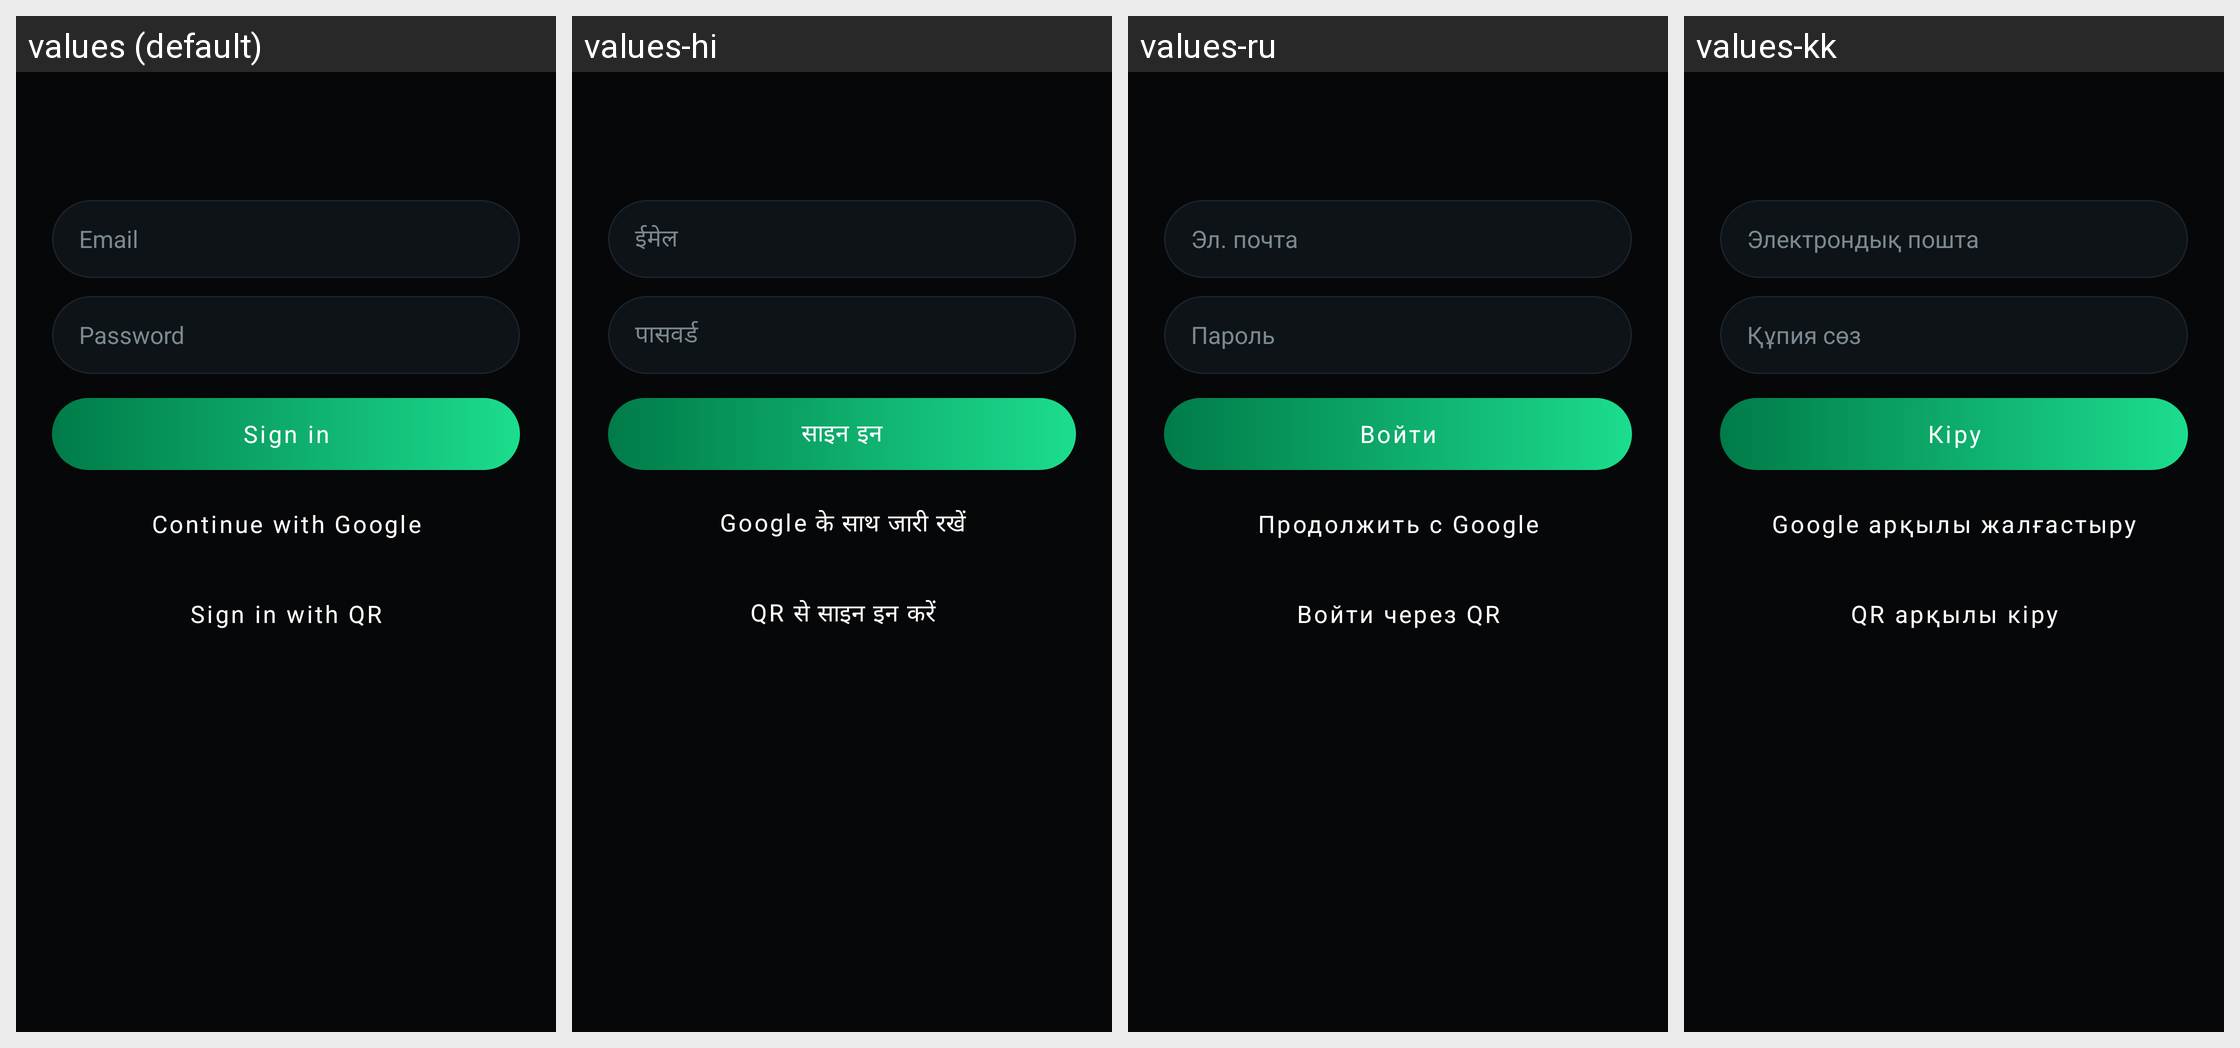

Locale-by-locale string values for the Android screen shown in this grid:
Android screen res/layout/fragment_account.xml rendered under 4 locales, left to right: values (default), values-hi, values-ru, values-kk. Device: Nexus 5 (rendered at 1080×1920; each locale shown at half size, 540×960, under a caption strip naming it); theme Theme.Nspace.
Other locales in the repository, not shown: values-ar, values-es, values-fa, values-in, values-ja, values-km, values-ko, values-lo, values-mn, values-ms, values-my, values-ne, values-pt, values-th, values-uz, values-vi, values-zh.
Strings drawn on this screen, with the default value and each locale's value (text and hints the layout hard-codes, and strings that could not be matched under every locale, appear in the picture but are not listed):

account_email
  values: Email
  values-hi: ईमेल
  values-ru: Эл. почта
  values-kk: Электрондық пошта

account_password
  values: Password
  values-hi: पासवर्ड
  values-ru: Пароль
  values-kk: Құпия сөз

account_sign_in
  values: Sign in
  values-hi: साइन इन
  values-ru: Войти
  values-kk: Кіру

account_google
  values: Continue with Google
  values-hi: Google के साथ जारी रखें
  values-ru: Продолжить с Google
  values-kk: Google арқылы жалғастыру

account_qr
  values: Sign in with QR
  values-hi: QR से साइन इन करें
  values-ru: Войти через QR
  values-kk: QR арқылы кіру
